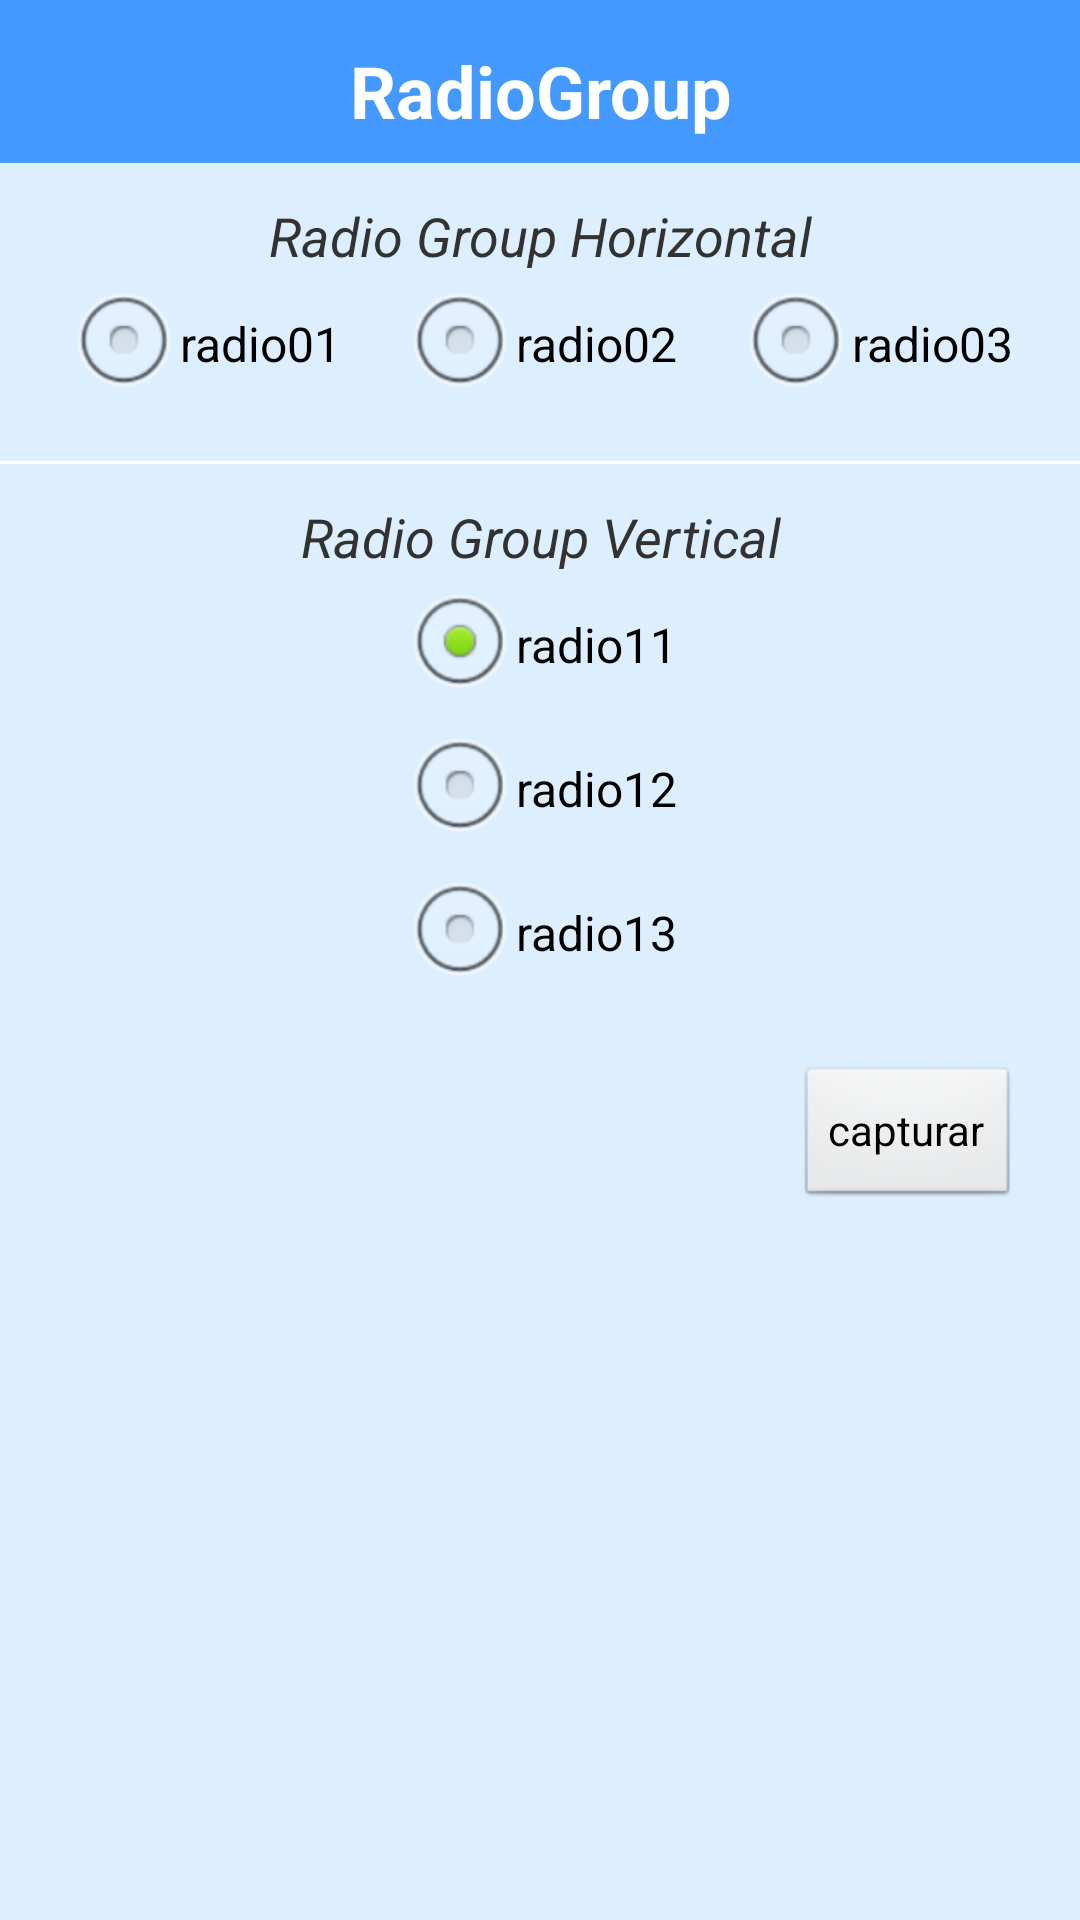

Layout XML and referenced resources for this Android screen:
<!-- AndroidManifest.xml: application theme AppTheme -->
<!-- res/layout/activity_componente_radio_group.xml -->
<LinearLayout xmlns:android="http://schemas.android.com/apk/res/android"
    xmlns:tools="http://schemas.android.com/tools" android:layout_width="match_parent"
    android:layout_height="match_parent"
    tools:context="br.com.example.activity.componentes.ComponenteRadioGroupActivity"
    android:background="@color/fundoTela"
    android:orientation="vertical">

    <TextView
        android:layout_width="match_parent"
        android:layout_height="wrap_content"
        style="@style/Titulo"
        android:text="RadioGroup"/>

    <TextView
        style="@style/Small_Titulo"
        android:layout_width="match_parent"
        android:layout_height="wrap_content"
        android:text="Radio Group Horizontal"
        />

    <RadioGroup
        android:id="@+id/componentes_radiogroup_rgr_radiogroup01"
        android:layout_width="wrap_content"
        android:layout_height="wrap_content"
        android:orientation="horizontal"
        android:layout_gravity="center">
        <RadioButton
            android:id="@+id/componentes_radiogroup_rbt_radio01"
            android:layout_width="wrap_content"
            android:layout_height="wrap_content"
            android:text="radio01"/>
        <RadioButton
            android:id="@+id/componentes_radiogroup_rbt_radio02"
            android:layout_width="wrap_content"
            android:layout_height="wrap_content"
            android:layout_marginLeft="20dp"
            android:layout_marginRight="20dp"
            android:text="radio02"/>
        <RadioButton
            android:id="@+id/componentes_radiogroup_rbt_radio03"
            android:layout_width="wrap_content"
            android:layout_height="wrap_content"
            android:text="radio03"/>

        </RadioGroup>

    <View
        style="@style/separador"
        android:layout_width="fill_parent"
        android:layout_height="1dp"/>

    <TextView
        style="@style/Small_Titulo"
        android:layout_width="match_parent"
        android:layout_height="wrap_content"
        android:text="Radio Group Vertical"
        />

    <RadioGroup
        android:id="@+id/componentes_radiogroup_rgr_radiogroup02"
        android:layout_width="wrap_content"
        android:layout_height="wrap_content"
        android:orientation="vertical"
        android:layout_gravity="center">
        <RadioButton
            android:id="@+id/componentes_radiogroup_rbt_radio11"
            android:layout_width="wrap_content"
            android:layout_height="wrap_content"
            android:text="radio11"
            android:checked="true"/>
        <RadioButton
            android:id="@+id/componentes_radiogroup_rbt_radio12"
            android:layout_width="wrap_content"
            android:layout_height="wrap_content"
            android:text="radio12"/>
        <RadioButton
            android:id="@+id/componentes_radiogroup_rbt_radio13"
            android:layout_width="wrap_content"
            android:layout_height="wrap_content"
            android:text="radio13"/>

    </RadioGroup>

    <Button
        android:layout_width="wrap_content"
        android:layout_height="wrap_content"
        android:layout_gravity="right"
        android:layout_marginRight="20dp"
        android:layout_marginTop="20dp"
        android:text="capturar"
        android:onClick="click"
    />


</LinearLayout>
<!-- resources referenced by this layout -->
<resources>
  <color name="fundoTela">#DDEEFF</color>
  <style name="Small_Titulo">
          <item name="android:gravity">center</item>
          <item name="android:textSize">18sp</item>
          <item name="android:layout_marginTop">12dp</item>
          <item name="android:textStyle">italic</item>
      </style>
  <style name="Titulo" parent="AppBaseTheme">
          <item name="android:gravity">center</item>
          <item name="android:textSize">24sp</item>
          <item name="android:paddingTop">14dp</item>
          <item name="android:paddingBottom">8dp</item>
          <item name="android:textStyle">bold</item>
          <item name="android:textColor">#FFFFFF</item>
          <item name="android:background">@color/fundoTitulo</item>
      </style>
  <style name="separador">
          <item name="android:background">#FFFFFF</item>
          <item name="android:layout_marginTop">15dp</item>
          <item name="android:paddingLeft">5dp</item>
      </style>
  <style name="AppTheme" parent="AppBaseTheme">
      </style>
  <style name="AppBaseTheme" parent="android:Theme.Light">
      </style>
  <color name="fundoTitulo">#4499FF</color>
</resources>
